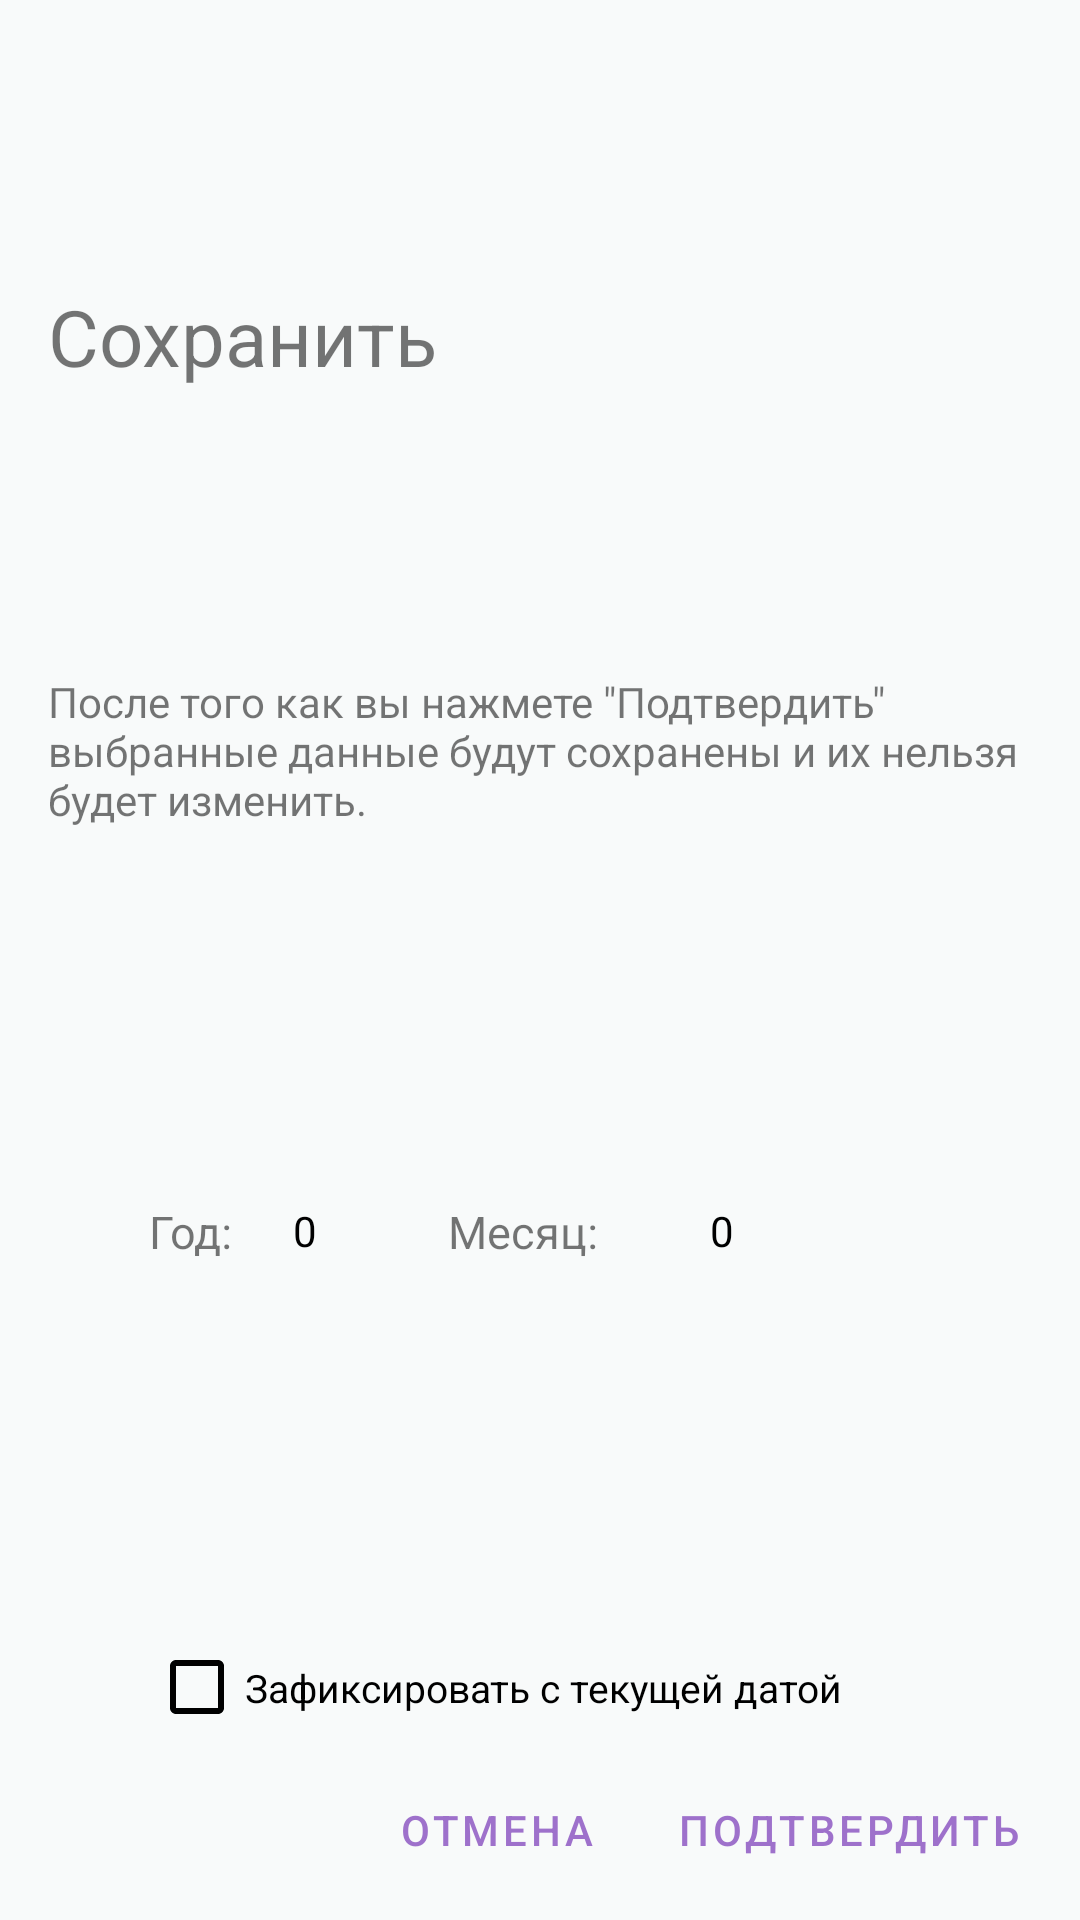

Layout XML and referenced resources for this Android screen:
<!-- AndroidManifest.xml: application theme StorageHelper.Theme.Light.NoActionBar -->
<!-- res/layout/dialog_choose_date.xml -->
<?xml version="1.0" encoding="utf-8"?>
<androidx.constraintlayout.widget.ConstraintLayout
    xmlns:android="http://schemas.android.com/apk/res/android"
    xmlns:app="http://schemas.android.com/apk/res-auto"
    android:layout_width="315dp"
    android:layout_height="310dp"
    android:minWidth="315dp"
    android:minHeight="310dp">

    <TextView
        android:id="@+id/dialog_choose_date_title"
        android:layout_width="wrap_content"
        android:layout_height="wrap_content"
        android:text="@string/dialog_choose_date_title"
        app:layout_constraintTop_toTopOf="parent"
        app:layout_constraintLeft_toLeftOf="@id/dialog_choose_date_hint"
        app:layout_constraintBottom_toTopOf="@id/dialog_choose_date_hint"
        style="@style/StorageHelper.TextView.Titles"/>

    <TextView
        android:id="@+id/dialog_choose_date_hint"
        android:layout_width="0dp"
        android:layout_height="wrap_content"
        android:layout_marginHorizontal="16dp"
        android:text="@string/dialog_choose_date_hint"
        app:layout_constraintTop_toBottomOf="@id/dialog_choose_date_title"
        app:layout_constraintStart_toStartOf="parent"
        app:layout_constraintEnd_toEndOf="parent"
        app:layout_constraintBottom_toTopOf="@id/dialog_choose_date_year_selector" />

    <TextView
        android:id="@+id/dialog_choose_date_year_hint"
        android:layout_width="wrap_content"
        android:layout_height="wrap_content"
        android:layout_marginEnd="4dp"
        android:layout_gravity="center"
        android:text="@string/year_hint"
        app:layout_constraintTop_toTopOf="@id/dialog_choose_date_year_selector"
        app:layout_constraintLeft_toLeftOf="parent"
        app:layout_constraintEnd_toStartOf="@id/dialog_choose_date_year_selector"
        app:layout_constraintBottom_toBottomOf="@id/dialog_choose_date_year_selector"
        style="@style/StorageHelper.TextView.Hints"/>

    <NumberPicker
        android:id="@+id/dialog_choose_date_year_selector"
        android:layout_width="40dp"
        android:layout_height="80dp"
        android:theme="@style/NumberPickerTheme"
        android:descendantFocusability="blocksDescendants"
        app:layout_constraintTop_toBottomOf="@id/dialog_choose_date_hint"
        app:layout_constraintLeft_toLeftOf="parent"
        app:layout_constraintRight_toLeftOf="@id/dialog_choose_date_month_selector"
        app:layout_constraintBottom_toTopOf="@id/dialog_choose_date_checkbox"/>

    <TextView
        android:id="@+id/dialog_choose_date_month_hint"
        android:layout_width="wrap_content"
        android:layout_height="wrap_content"
        android:layout_marginEnd="4dp"
        android:layout_gravity="center"
        android:text="@string/month_hint"
        app:layout_constraintTop_toTopOf="@id/dialog_choose_date_month_selector"
        app:layout_constraintLeft_toLeftOf="parent"
        app:layout_constraintEnd_toStartOf="@id/dialog_choose_date_month_selector"
        app:layout_constraintBottom_toBottomOf="@id/dialog_choose_date_month_selector"
        style="@style/StorageHelper.TextView.Hints"/>

    <NumberPicker
        android:id="@+id/dialog_choose_date_month_selector"
        android:layout_width="75dp"
        android:layout_height="80dp"
        android:theme="@style/NumberPickerTheme"
        android:descendantFocusability="blocksDescendants"
        app:layout_constraintTop_toBottomOf="@id/dialog_choose_date_hint"
        app:layout_constraintLeft_toRightOf="@id/dialog_choose_date_year_selector"
        app:layout_constraintRight_toRightOf="parent"
        app:layout_constraintBottom_toTopOf="@id/dialog_choose_date_checkbox" />

    <CheckBox
        android:id="@+id/dialog_choose_date_checkbox"
        android:layout_width="wrap_content"
        android:layout_height="35dp"
        android:text="@string/dialog_choose_date_checkbox_hint"
        android:textSize="13sp"
        app:layout_constraintStart_toStartOf="@id/dialog_choose_date_year_hint"
        app:layout_constraintRight_toRightOf="parent"
        app:layout_constraintBottom_toTopOf="@id/dialog_choose_date_guideline"/>

    <androidx.constraintlayout.widget.Guideline
        android:id="@+id/dialog_choose_date_guideline"
        android:layout_width="wrap_content"
        android:layout_height="wrap_content"
        android:orientation="horizontal"
        app:layout_constraintGuide_end="60dp"/>

    <Button
        android:id="@+id/dialog_choose_date_cancel_button"
        android:layout_width="wrap_content"
        android:layout_height="wrap_content"
        android:layout_marginBottom="6dp"
        android:layout_marginEnd="8dp"
        android:text="@string/button_cancel"
        app:layout_constraintHorizontal_chainStyle="packed"
        app:layout_constraintHorizontal_bias="1"
        app:layout_constraintLeft_toLeftOf="parent"
        app:layout_constraintRight_toLeftOf="@id/dialog_choose_date_submit_button"
        app:layout_constraintBottom_toBottomOf="parent"
        style="@style/StorageHelper.Button.TextButton.Colored.SecondaryColor" />

    <Button
        android:id="@+id/dialog_choose_date_submit_button"
        android:layout_width="wrap_content"
        android:layout_height="wrap_content"
        android:layout_marginBottom="6dp"
        android:layout_marginEnd="12dp"
        android:text="@string/button_submit"
        app:layout_constraintLeft_toRightOf="@id/dialog_choose_date_cancel_button"
        app:layout_constraintRight_toRightOf="parent"
        app:layout_constraintBottom_toBottomOf="parent"
        style="@style/StorageHelper.Button.TextButton.Colored.SecondaryColor" />
</androidx.constraintlayout.widget.ConstraintLayout>
<!-- resources referenced by this layout -->
<resources>
  <string name="button_cancel">Отмена</string>
  <string name="button_submit">Подтвердить</string>
  <string name="dialog_choose_date_checkbox_hint">Зафиксировать с текущей датой</string>
  <string name="dialog_choose_date_hint">После того как вы нажмете \"Подтвердить\" выбранные данные будут сохранены и их нельзя будет изменить.</string>
  <string name="dialog_choose_date_title">Сохранить</string>
  <string name="month_hint">Месяц:</string>
  <string name="year_hint">Год:</string>
  <style name="NumberPickerTheme">
          
          <item name="colorControlNormal">#00FFFFFF</item>
      </style>
  <style name="StorageHelper.Button.TextButton.Colored.SecondaryColor" parent="@style/Widget.MaterialComponents.Button.TextButton">
          <item name="android:textColor">@color/secondaryDarkColor</item>
      </style>
  <style name="StorageHelper.TextView.Hints" parent="StorageHelper.TextView">
          <item name="android:textSize">15sp</item>
      </style>
  <style name="StorageHelper.TextView.Titles" parent="StorageHelper.TextView">
          <item name="android:textSize">26sp</item>
          <item name="android:maxLength">18</item>
      </style>
  <color name="secondaryDarkColor">#E69362C5</color>
  <style name="StorageHelper.TextView" parent="Widget.MaterialComponents.TextView">
          <item name="maxLines">1</item>
      </style>
  <color name="primaryColor">#F0E6D7</color>
  <color name="primaryDarkColor">#D2C8B9</color>
  <color name="primaryTextColor">#000000</color>
  <color name="secondaryColor">#BFB180E3</color>
  <color name="secondaryTextColor">#000000</color>
  <color name="grayLight">#F8FAFA</color>
  <color name="primaryLightColor">#FAF0E1</color>
  <style name="StorageHelper.Toolbar" parent="@style/Widget.MaterialComponents.Toolbar.Primary">
          <item name="elevation">6dp</item>
      </style>
  <style name="StorageHelper.BottomBar" parent="Widget.MaterialComponents.BottomAppBar">
          <item name="elevation">6dp</item>
          <item name="itemIconSize">26dp</item>
          <item name="backgroundTint">@color/primaryColor</item>
          <item name="itemTextColor">@color/black</item>
          <item name="itemIconTint">@color/black</item>
      </style>
  <style name="StorageHelper.CardView" parent="@style/Widget.MaterialComponents.CardView">
          <item name="cardCornerRadius">10dp</item>
      </style>
  <style name="StorageHelper.Spinner" parent="android:Widget.Holo.Light.Spinner">
          <item name="android:popupBackground">@color/grayLight</item>
      </style>
  <style name="StorageHelper.DropdownList" parent="android:Widget.Holo.ListView.DropDown">
          <item name="android:dividerHeight">0.7dp</item>
      </style>
  <color name="black">#FF000000</color>
</resources>
